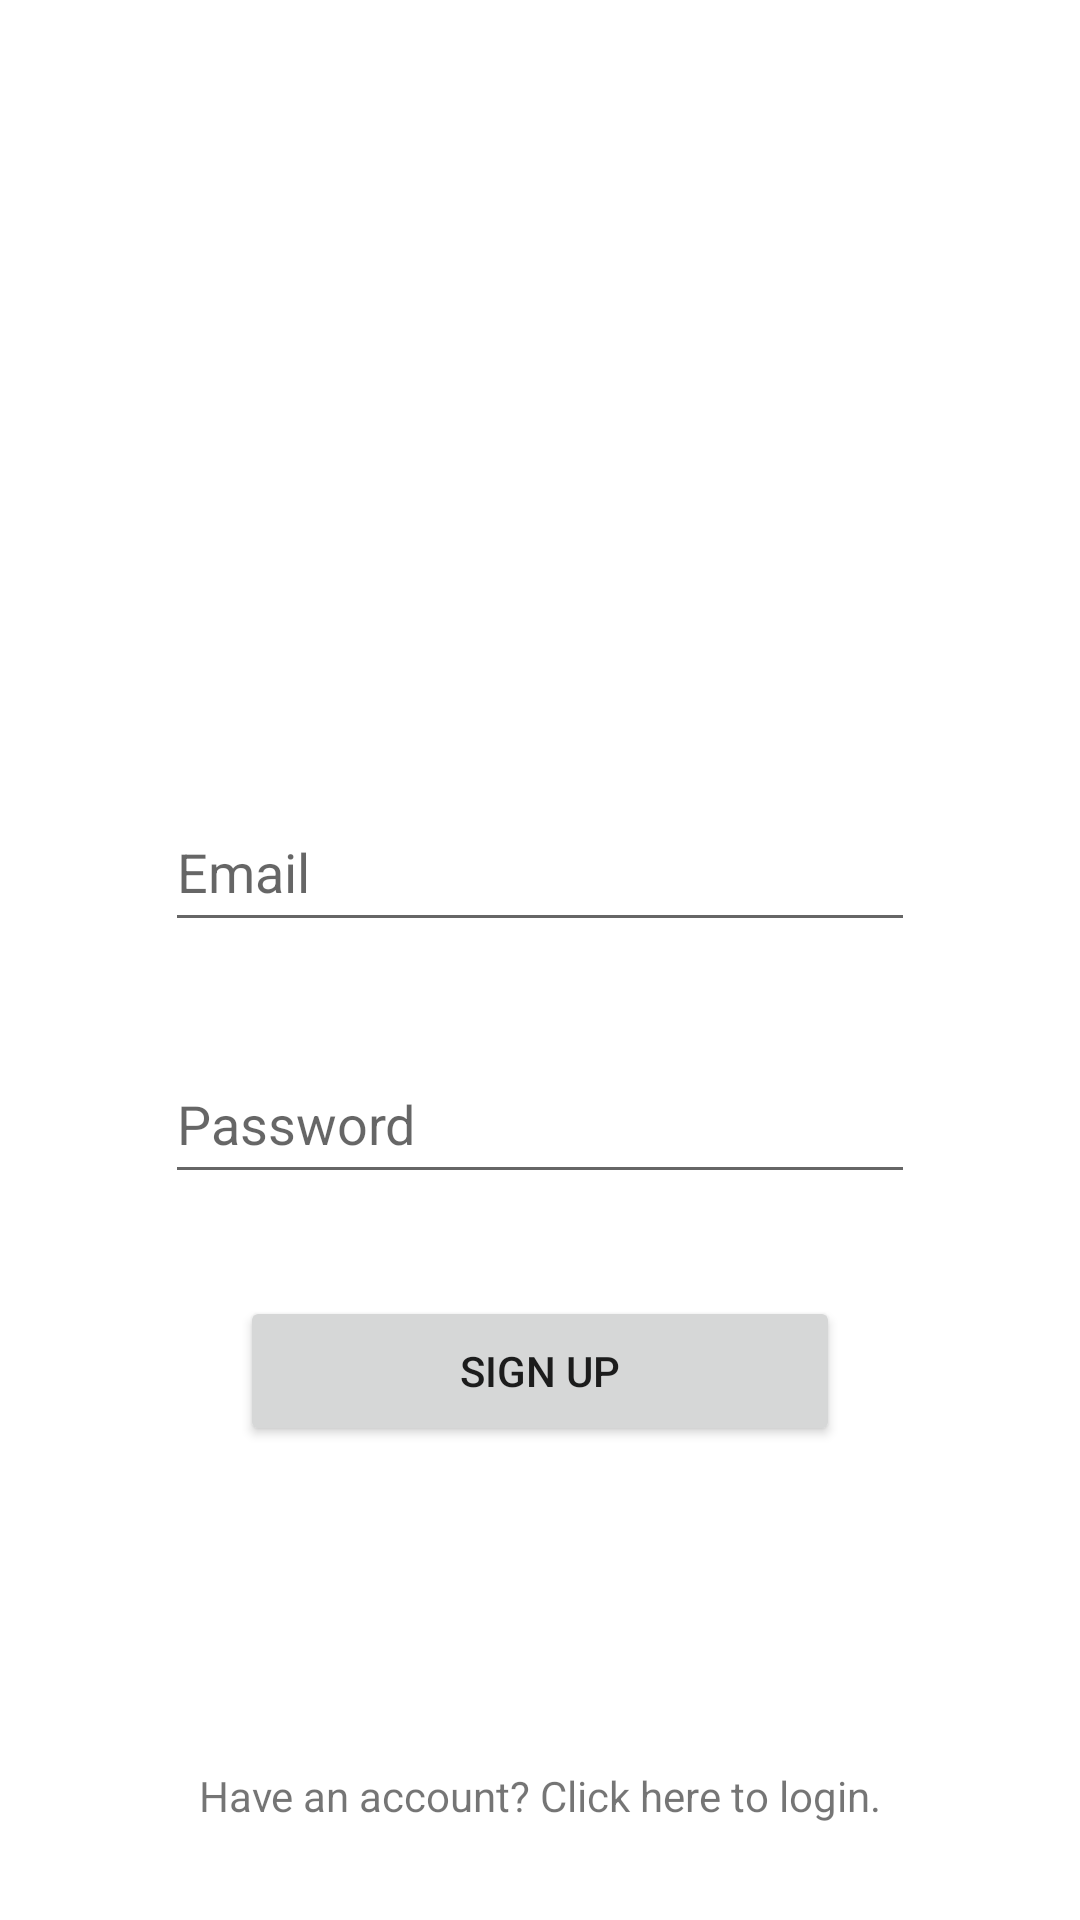

Layout XML and referenced resources for this Android screen:
<!-- AndroidManifest.xml: application theme Theme.VolunteerJobs -->
<!-- res/layout/fragment_sign_up.xml -->
<?xml version="1.0" encoding="utf-8"?>
<androidx.constraintlayout.widget.ConstraintLayout xmlns:android="http://schemas.android.com/apk/res/android"
    xmlns:app="http://schemas.android.com/apk/res-auto"
    xmlns:tools="http://schemas.android.com/tools"
    android:layout_width="match_parent"
    android:layout_height="match_parent"
    tools:context=".ui.authentication.SignUpFragment">

    <EditText
        android:id="@+id/editTextSignUpEmail"
        android:layout_width="250dp"
        android:layout_height="50dp"
        android:layout_marginTop="264dp"
        android:ems="10"
        android:hint="Email"
        android:inputType="textEmailAddress"
        app:layout_constraintEnd_toEndOf="parent"
        app:layout_constraintStart_toStartOf="parent"
        app:layout_constraintTop_toTopOf="parent" />

    <EditText
        android:id="@+id/editTextSignUpPassword"
        android:layout_width="250dp"
        android:layout_height="50dp"
        android:layout_marginTop="34dp"
        android:ems="10"
        android:hint="Password"
        android:inputType="textPassword"
        app:layout_constraintEnd_toEndOf="parent"
        app:layout_constraintStart_toStartOf="parent"
        app:layout_constraintTop_toBottomOf="@+id/editTextSignUpEmail" />

    <Button
        android:id="@+id/buttonSignUp"
        android:layout_width="200dp"
        android:layout_height="50dp"
        android:layout_marginTop="34dp"
        android:text="Sign Up"
        app:layout_constraintEnd_toEndOf="parent"
        app:layout_constraintStart_toStartOf="parent"
        app:layout_constraintTop_toBottomOf="@+id/editTextSignUpPassword" />

    <TextView
        android:id="@+id/textViewAlreadyUser"
        android:layout_width="wrap_content"
        android:layout_height="wrap_content"
        android:layout_marginBottom="32dp"
        android:text="Have an account? Click here to login."
        app:layout_constraintBottom_toBottomOf="parent"
        app:layout_constraintEnd_toEndOf="parent"
        app:layout_constraintStart_toStartOf="parent" />
</androidx.constraintlayout.widget.ConstraintLayout>
<!-- resources referenced by this layout -->
<resources>
  <style name="Theme.VolunteerJobs" parent="Theme.MaterialComponents.DayNight.DarkActionBar">
          
          <item name="colorPrimary">@color/purple_500</item>
          <item name="colorPrimaryVariant">@color/purple_700</item>
          <item name="colorOnPrimary">@color/white</item>
          
          <item name="colorSecondary">@color/teal_200</item>
          <item name="colorSecondaryVariant">@color/teal_700</item>
          <item name="colorOnSecondary">@color/black</item>
          
          <item name="android:statusBarColor" tools:targetApi="l">?attr/colorPrimaryVariant</item>
          
      </style>
  <color name="purple_500">#0f8b8d</color>
  <color name="purple_700">#143642</color>
  <color name="white">#FFFFFFFF</color>
  <color name="teal_200">#ec9a29</color>
  <color name="teal_700">#a8201a</color>
  <color name="black">#FF000000</color>
</resources>
